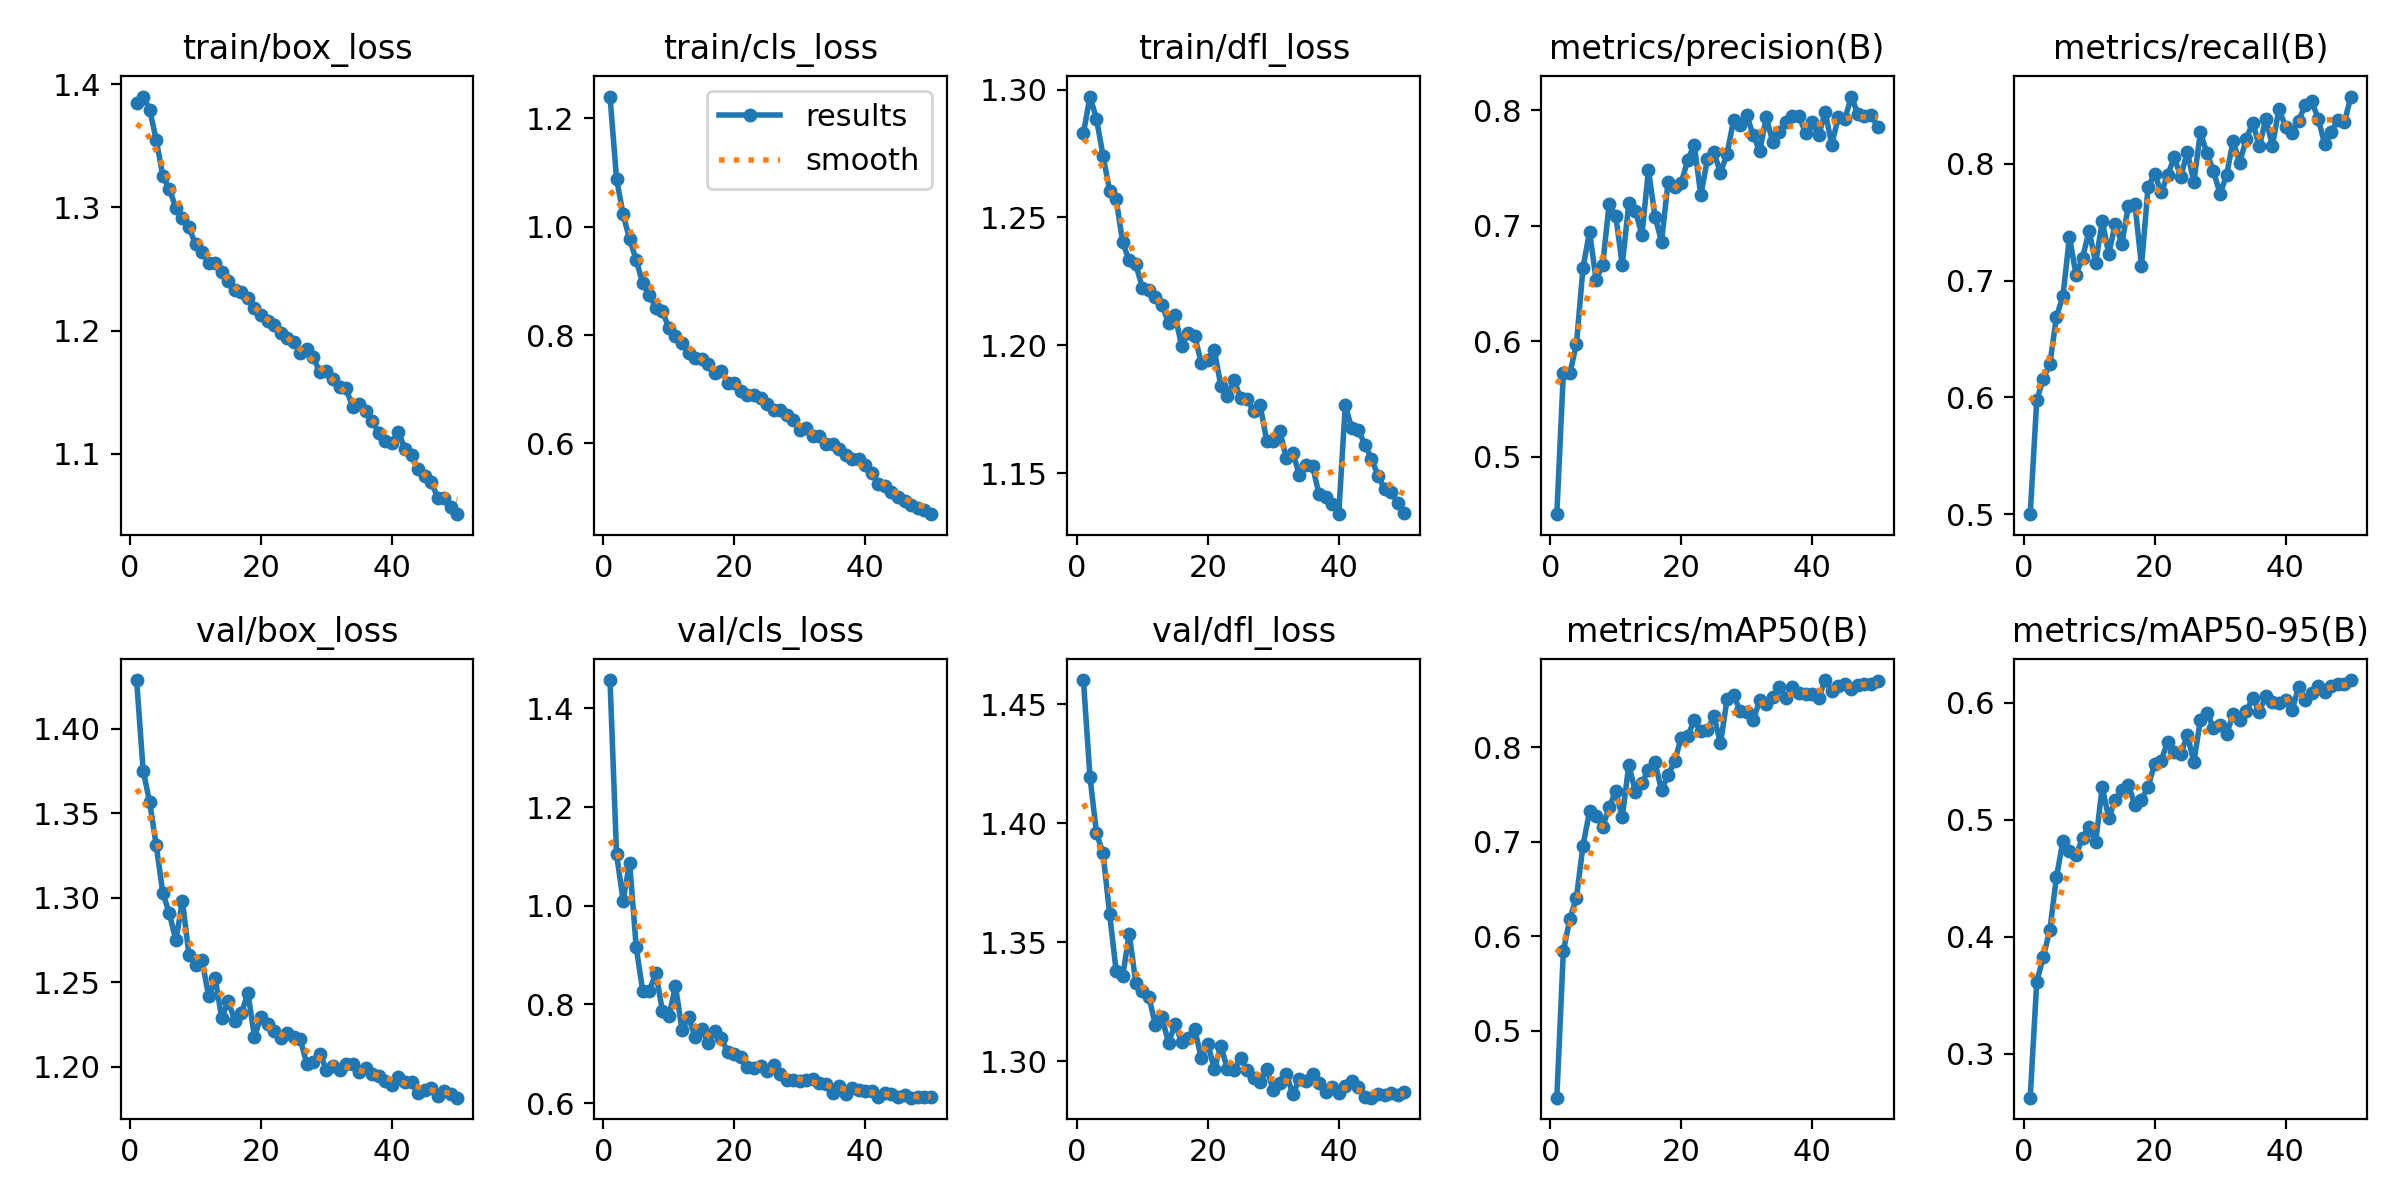

The data file committed next to this chart (first rows):
epoch, time, train/box_loss, train/cls_loss, train/dfl_loss, metrics/precision(B), metrics/recall(B), metrics/mAP50(B), metrics/mAP50-95(B), val/box_loss, val/cls_loss, val/dfl_loss, lr/pg0, lr/pg1, lr/pg2
1, 210.8, 1.385, 1.24, 1.283, 0.4502, 0.5001, 0.4289, 0.2624, 1.429, 1.457, 1.46, 0.0004157, 0.0004157, 0.0004157
2, 470.4, 1.39, 1.088, 1.297, 0.5728, 0.5976, 0.5839, 0.3615, 1.375, 1.105, 1.419, 0.0008159, 0.0008159, 0.0008159
3, 727.3, 1.379, 1.023, 1.289, 0.5722, 0.6159, 0.6185, 0.3828, 1.356, 1.01, 1.396, 0.0012, 0.0012, 0.0012
4, 986.3, 1.355, 0.9767, 1.274, 0.5976, 0.6284, 0.6408, 0.4058, 1.331, 1.087, 1.387, 0.001176, 0.001176, 0.001176
5, 1244, 1.326, 0.939, 1.26, 0.6633, 0.6687, 0.6958, 0.4508, 1.303, 0.9161, 1.362, 0.001151, 0.001151, 0.001151
6, 1478, 1.315, 0.8956, 1.257, 0.6947, 0.6868, 0.7322, 0.4818, 1.291, 0.8268, 1.338, 0.001126, 0.001126, 0.001126
7, 1655, 1.3, 0.8732, 1.24, 0.6533, 0.7373, 0.7274, 0.4732, 1.275, 0.8265, 1.336, 0.001102, 0.001102, 0.001102
8, 1832, 1.291, 0.8508, 1.233, 0.6656, 0.7048, 0.7158, 0.47, 1.298, 0.8642, 1.353, 0.001077, 0.001077, 0.001077
9, 2007, 1.284, 0.8438, 1.232, 0.719, 0.7196, 0.7365, 0.4844, 1.266, 0.7872, 1.333, 0.001052, 0.001052, 0.001052
10, 2183, 1.27, 0.813, 1.223, 0.7083, 0.7426, 0.7537, 0.4942, 1.26, 0.7762, 1.329, 0.001027, 0.001027, 0.001027
11, 2373, 1.264, 0.7987, 1.222, 0.6661, 0.7149, 0.7261, 0.4809, 1.263, 0.8374, 1.327, 0.001002, 0.001002, 0.001002
12, 2633, 1.255, 0.7852, 1.219, 0.7192, 0.7507, 0.7812, 0.5279, 1.242, 0.7482, 1.315, 0.0009778, 0.0009778, 0.0009778
13, 2892, 1.255, 0.767, 1.216, 0.7129, 0.723, 0.7529, 0.5016, 1.252, 0.7744, 1.319, 0.000953, 0.000953, 0.000953
14, 3152, 1.248, 0.7572, 1.209, 0.692, 0.7486, 0.762, 0.5171, 1.229, 0.7348, 1.307, 0.0009283, 0.0009283, 0.0009283
15, 3371, 1.24, 0.756, 1.212, 0.748, 0.7316, 0.776, 0.5259, 1.239, 0.7504, 1.316, 0.0009035, 0.0009035, 0.0009035
16, 3543, 1.233, 0.7472, 1.2, 0.7079, 0.764, 0.784, 0.5298, 1.227, 0.7219, 1.308, 0.0008787, 0.0008787, 0.0008787
17, 3716, 1.231, 0.7302, 1.205, 0.6862, 0.7653, 0.7543, 0.5128, 1.231, 0.7465, 1.31, 0.000854, 0.000854, 0.000854
18, 3965, 1.226, 0.7344, 1.204, 0.738, 0.7124, 0.7706, 0.5172, 1.244, 0.7314, 1.314, 0.0008293, 0.0008293, 0.0008293
19, 4225, 1.218, 0.7116, 1.193, 0.7337, 0.7797, 0.785, 0.5282, 1.218, 0.7034, 1.301, 0.0008045, 0.0008045, 0.0008045
20, 4485, 1.212, 0.7108, 1.194, 0.7369, 0.7914, 0.8103, 0.5476, 1.229, 0.7007, 1.307, 0.0007797, 0.0007797, 0.0007797
21, 4745, 1.208, 0.6976, 1.198, 0.7568, 0.7755, 0.8118, 0.5505, 1.225, 0.6937, 1.297, 0.000755, 0.000755, 0.000755
22, 5005, 1.204, 0.6894, 1.184, 0.7699, 0.79, 0.8286, 0.567, 1.221, 0.6742, 1.307, 0.0007302, 0.0007302, 0.0007302
23, 5266, 1.198, 0.6889, 1.18, 0.7263, 0.8056, 0.8169, 0.5584, 1.217, 0.6723, 1.297, 0.0007055, 0.0007055, 0.0007055
24, 5526, 1.194, 0.6833, 1.187, 0.7574, 0.7886, 0.8187, 0.5563, 1.22, 0.6753, 1.296, 0.0006808, 0.0006808, 0.0006808
25, 5786, 1.191, 0.6725, 1.18, 0.7638, 0.81, 0.8329, 0.5725, 1.217, 0.6647, 1.301, 0.000656, 0.000656, 0.000656
26, 6046, 1.182, 0.6626, 1.179, 0.7456, 0.7842, 0.8041, 0.5497, 1.216, 0.6774, 1.296, 0.0006312, 0.0006312, 0.0006312
27, 6307, 1.185, 0.661, 1.174, 0.762, 0.8269, 0.8506, 0.5855, 1.202, 0.66, 1.293, 0.0006065, 0.0006065, 0.0006065
28, 6567, 1.178, 0.6518, 1.177, 0.7911, 0.8088, 0.8553, 0.5918, 1.203, 0.6477, 1.291, 0.0005818, 0.0005818, 0.0005818
29, 6827, 1.166, 0.6437, 1.163, 0.7874, 0.7937, 0.8385, 0.5787, 1.208, 0.6467, 1.297, 0.000557, 0.000557, 0.000557
30, 7087, 1.167, 0.6255, 1.163, 0.796, 0.774, 0.837, 0.5809, 1.198, 0.6444, 1.288, 0.0005322, 0.0005322, 0.0005322
31, 7346, 1.16, 0.6283, 1.167, 0.7784, 0.7904, 0.8284, 0.5735, 1.2, 0.6478, 1.291, 0.0005075, 0.0005075, 0.0005075
32, 7605, 1.154, 0.6132, 1.156, 0.7644, 0.8195, 0.85, 0.5903, 1.198, 0.6484, 1.295, 0.0004827, 0.0004827, 0.0004827
33, 7865, 1.153, 0.6141, 1.158, 0.7937, 0.8009, 0.8454, 0.5856, 1.201, 0.6413, 1.286, 0.000458, 0.000458, 0.000458
34, 8059, 1.138, 0.5998, 1.149, 0.7723, 0.8211, 0.8528, 0.5928, 1.202, 0.6385, 1.292, 0.0004332, 0.0004332, 0.0004332
35, 8231, 1.141, 0.5983, 1.153, 0.781, 0.8351, 0.8634, 0.6043, 1.197, 0.6204, 1.292, 0.0004085, 0.0004085, 0.0004085
36, 8418, 1.135, 0.5891, 1.153, 0.7893, 0.8147, 0.8526, 0.5924, 1.199, 0.6358, 1.295, 0.0003837, 0.0003837, 0.0003837
37, 8672, 1.126, 0.5791, 1.142, 0.7945, 0.8384, 0.8638, 0.6063, 1.196, 0.6186, 1.291, 0.000359, 0.000359, 0.000359
38, 8927, 1.117, 0.5712, 1.141, 0.7949, 0.8153, 0.8572, 0.6009, 1.195, 0.6307, 1.287, 0.0003343, 0.0003343, 0.0003343
39, 9116, 1.11, 0.5715, 1.138, 0.7801, 0.847, 0.8564, 0.6001, 1.191, 0.6268, 1.289, 0.0003095, 0.0003095, 0.0003095
40, 9288, 1.109, 0.5598, 1.134, 0.7896, 0.8315, 0.8563, 0.6028, 1.189, 0.6241, 1.286, 0.0002848, 0.0002848, 0.0002848
41, 9460, 1.118, 0.546, 1.177, 0.7782, 0.8262, 0.8521, 0.5937, 1.194, 0.6241, 1.29, 0.00026, 0.00026, 0.00026
42, 9631, 1.104, 0.5245, 1.168, 0.7983, 0.8365, 0.8712, 0.6138, 1.191, 0.6126, 1.292, 0.0002352, 0.0002352, 0.0002352
43, 9803, 1.099, 0.5219, 1.167, 0.7702, 0.8502, 0.8595, 0.6029, 1.191, 0.6203, 1.289, 0.0002105, 0.0002105, 0.0002105
44, 9974, 1.087, 0.5112, 1.161, 0.7937, 0.8533, 0.8649, 0.6088, 1.184, 0.6179, 1.285, 0.0001857, 0.0001857, 0.0001857
45, 10145, 1.082, 0.5014, 1.156, 0.7921, 0.8386, 0.867, 0.6149, 1.186, 0.6122, 1.285, 0.000161, 0.000161, 0.000161
46, 10317, 1.077, 0.4931, 1.149, 0.8118, 0.8164, 0.8616, 0.6096, 1.188, 0.6169, 1.286, 0.0001363, 0.0001363, 0.0001363
47, 10492, 1.064, 0.4871, 1.144, 0.7965, 0.8274, 0.8661, 0.6146, 1.183, 0.6112, 1.286, 0.0001115, 0.0001115, 0.0001115
48, 10668, 1.063, 0.4799, 1.143, 0.7948, 0.8375, 0.8671, 0.6163, 1.185, 0.6121, 1.286, 8.675e-05, 8.675e-05, 8.675e-05
49, 10843, 1.057, 0.4776, 1.139, 0.7958, 0.8357, 0.8671, 0.6162, 1.184, 0.6119, 1.286, 6.2e-05, 6.2e-05, 6.2e-05
50, 11018, 1.051, 0.4694, 1.135, 0.7858, 0.8574, 0.8705, 0.6196, 1.182, 0.6134, 1.287, 3.725e-05, 3.725e-05, 3.725e-05
